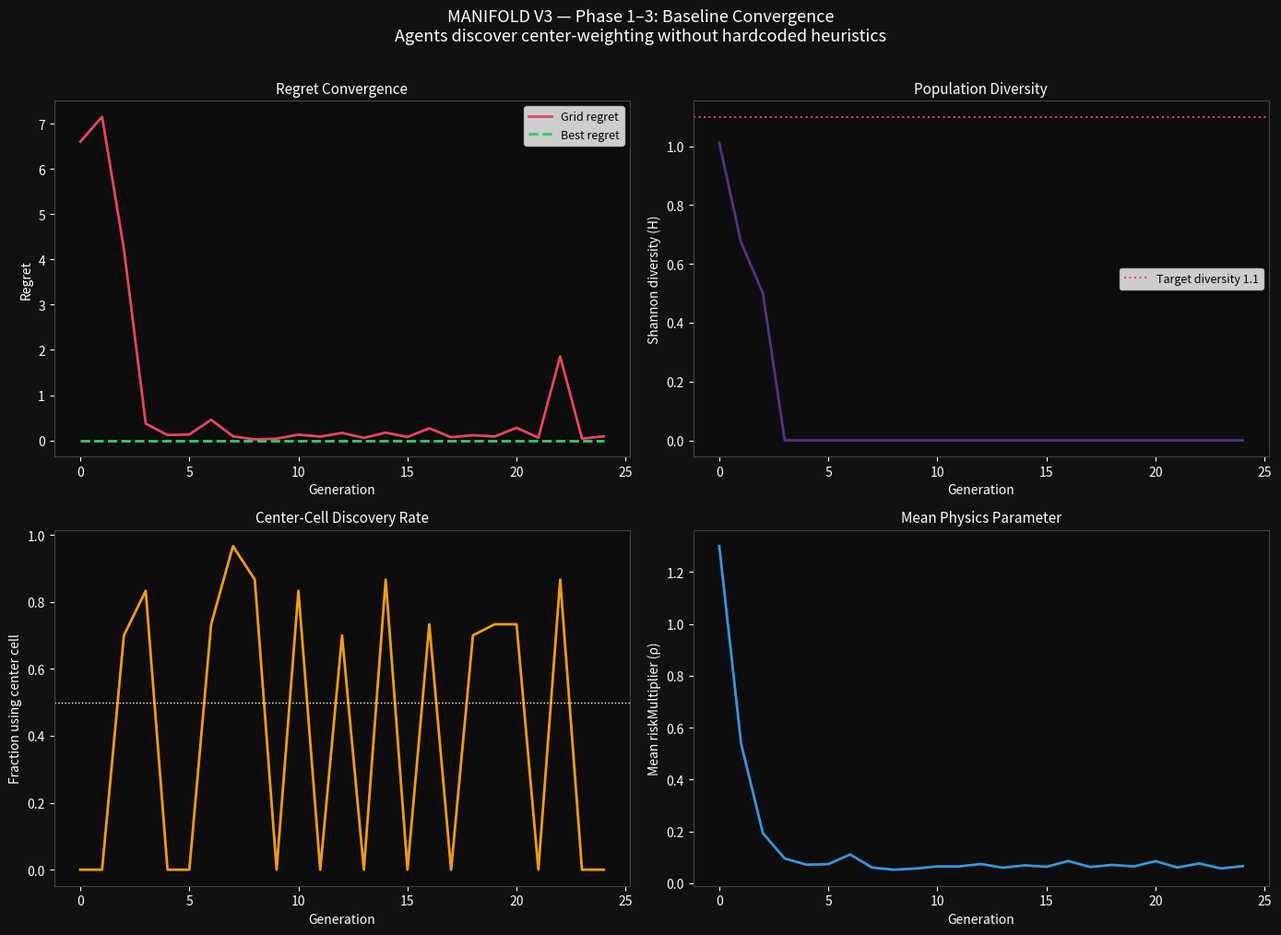
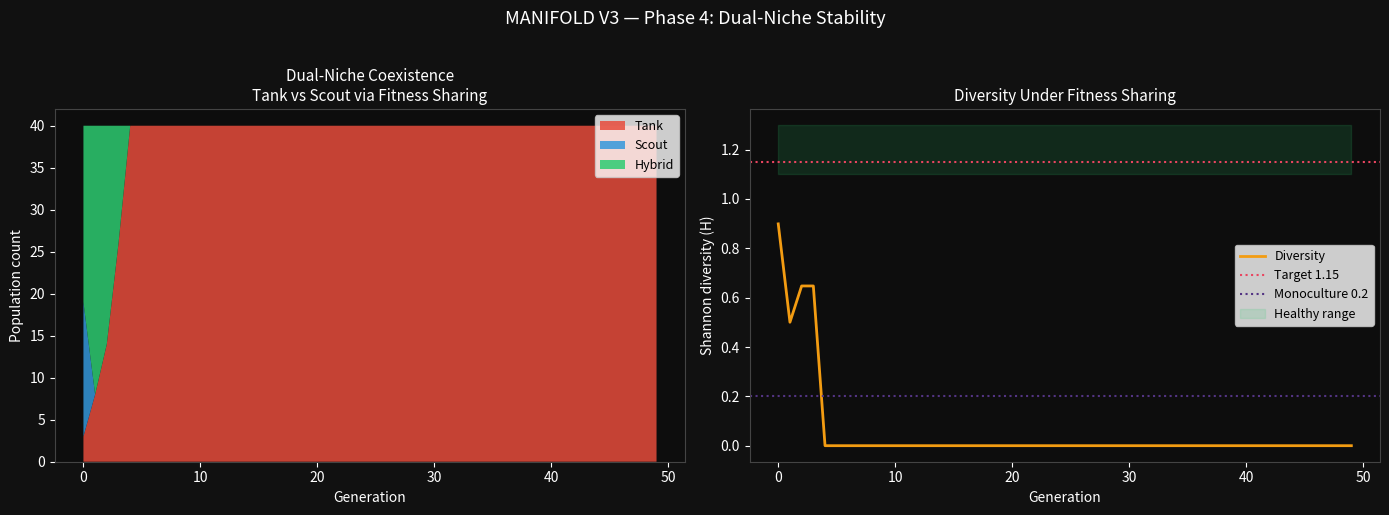
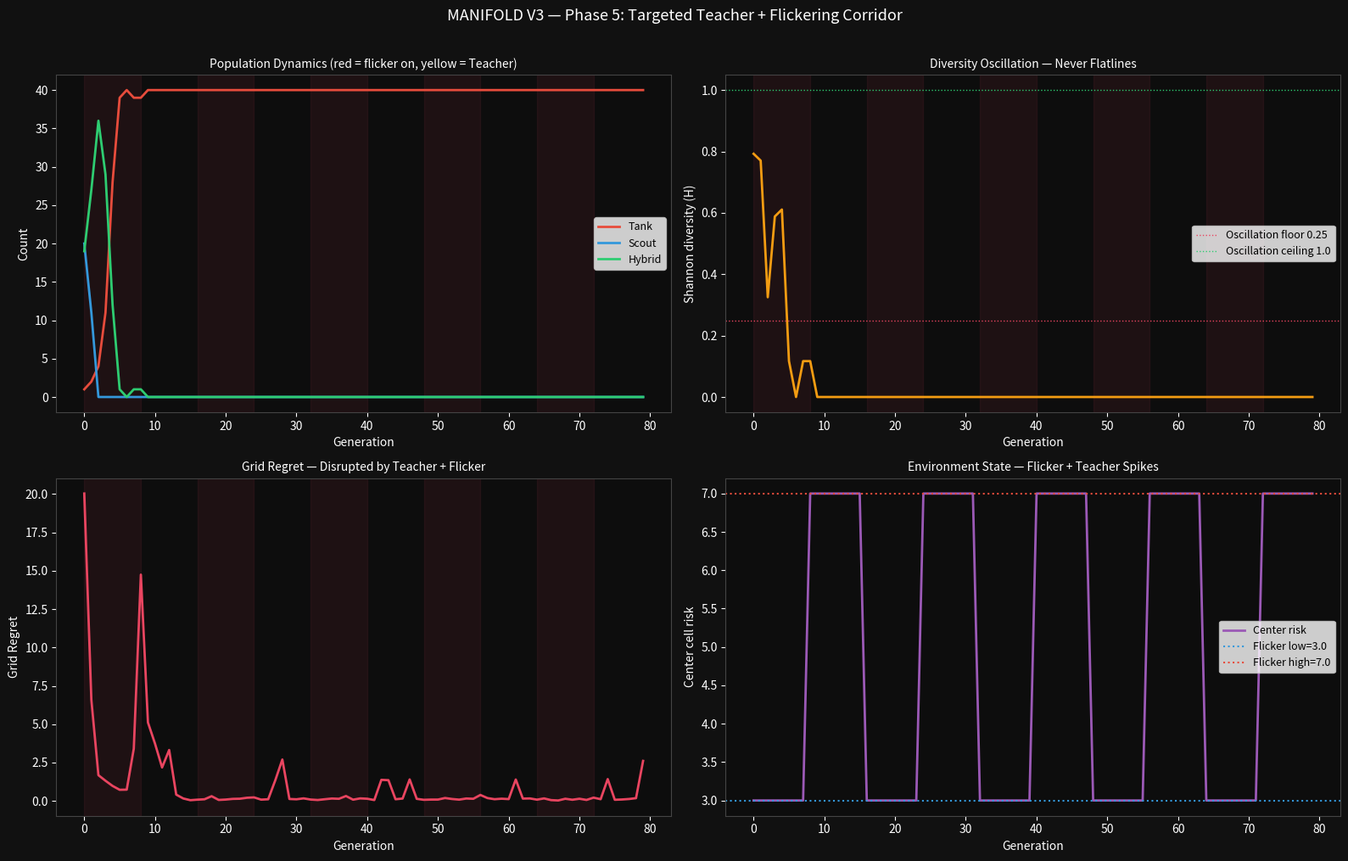
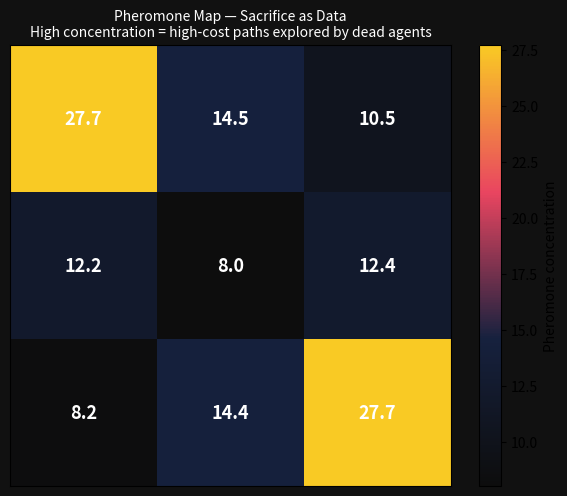

The script that saved these images, in order:
import os
import heapq
import numpy as np
import pandas as pd
import matplotlib.pyplot as plt
import matplotlib.patches as mpatches
from matplotlib.colors import LinearSegmentedColormap
from collections import defaultdict
import warnings
warnings.filterwarnings('ignore')

CMAP_DARK = LinearSegmentedColormap.from_list(
    'manifold', ['#1a1a2e', '#16213e', '#0f3460', '#533483', '#e94560'], N=256)

GRID_ROWS, GRID_COLS = 3, 3
WINNING_ROUTES = [
    [0,1,2],[3,4,5],[6,7,8],
    [0,3,6],[1,4,7],[2,5,8],
    [0,4,8],[2,4,6],
]
route_count = np.zeros(9, dtype=int)
for route in WINNING_ROUTES:
    for c in route:
        route_count[c] += 1
cell_value = route_count / len(WINNING_ROUTES)

def cell_to_rc(cell): return divmod(cell, GRID_COLS)
def rc_to_cell(r, c): return r * GRID_COLS + c
def neighbours(cell):
    r, c = cell_to_rc(cell)
    return [rc_to_cell(nr, nc)
            for nr, nc in [(r-1,c),(r+1,c),(r,c-1),(r,c+1)]
            if 0 <= nr < GRID_ROWS and 0 <= nc < GRID_COLS]

def manhattan(a, b):
    r1, c1 = cell_to_rc(a)
    r2, c2 = cell_to_rc(b)
    return abs(r1-r2) + abs(c1-c2)

print('Setup complete.')

class VectorAgent:
    _id_counter = 0

    def __init__(self, risk_mult, max_risk):
        VectorAgent._id_counter += 1
        self.id = VectorAgent._id_counter
        self.risk_mult = np.clip(risk_mult, 0.05, 3.0)
        self.max_risk = np.clip(max_risk, 1.0, 10.0)
        self.cost = None
        self.path = None
        self.regret = None
        self.alive = True

    def mutate(self, sigma=0.045):
        child = VectorAgent(
            self.risk_mult + np.random.normal(0, sigma),
            self.max_risk + np.random.normal(0, sigma * 20)
        )
        return child

    def label(self):
        if self.risk_mult < 0.4:
            return 'Tank'
        elif self.risk_mult > 1.4:
            return 'Scout'
        else:
            return 'Hybrid'


def route_agent(agent, risk_map, pheromone, kappa=0.12):
    """A* with multi-objective cost. Returns (path, cost)."""
    start, goal = 0, 8

    def cost_fn(dst):
        r = risk_map[dst]
        if r > agent.max_risk:
            return float('inf')
        return (1.0 - cell_value[dst]) + agent.risk_mult * r + kappa * pheromone[dst]

    open_heap = [(manhattan(start, goal), 0.0, start, [start])]
    visited = {}
    while open_heap:
        f, g, cur, path = heapq.heappop(open_heap)
        if cur in visited:
            continue
        visited[cur] = g
        if cur == goal:
            return path, g
        for nb in neighbours(cur):
            if nb not in visited:
                step = cost_fn(nb)
                if step < float('inf'):
                    ng = g + step
                    heapq.heappush(open_heap, (ng + manhattan(nb, goal), ng, nb, path + [nb]))
    return [start, goal], float('inf')


def fitness_sharing(agents, r_share=0.3):
    """Returns diversity penalty vector."""
    rms = np.array([a.risk_mult for a in agents])
    penalties = np.zeros(len(agents))
    for i in range(len(agents)):
        diffs = np.abs(rms - rms[i])
        penalties[i] = np.sum(np.maximum(0, r_share - diffs)) - r_share  # exclude self
    return np.maximum(0, penalties)


def population_diversity(agents):
    """Shannon entropy over agent labels as diversity proxy."""
    from collections import Counter
    counts = Counter(a.label() for a in agents if a.alive)
    total = sum(counts.values())
    if total == 0: return 0.0
    probs = np.array([v / total for v in counts.values()])
    return float(-np.sum(probs * np.log(probs + 1e-10)))


print('Engine components defined.')

np.random.seed(42)
VectorAgent._id_counter = 0

N_POP = 30
N_GENS_BASELINE = 25
SIGMA = 0.045
PLATEAU_THRESHOLD = 0.05
PLATEAU_GENS = 15

# Diverse seed: uniform grid over (riskMult, maxRisk) space
rm_seeds = np.linspace(0.1, 2.5, 6)
mr_seeds = np.linspace(2.0, 9.5, 5)
population = []
for rm in rm_seeds:
    for mr in mr_seeds:
        population.append(VectorAgent(rm, mr))
while len(population) < N_POP:
    population.append(VectorAgent(np.random.uniform(0.1, 2.5), np.random.uniform(2, 9.5)))

# Fixed flat risk map for baseline
baseline_risk = np.array([1.0, 1.5, 1.0,
                          2.0, 4.0, 2.0,
                          1.0, 1.5, 1.0])
pheromone = np.zeros(9)

history = defaultdict(list)

for gen in range(N_GENS_BASELINE):
    # Route all agents
    for agent in population:
        agent.path, agent.cost = route_agent(agent, baseline_risk, pheromone)

    costs = np.array([a.cost for a in population])
    c_star = np.min(costs[np.isfinite(costs)]) if np.any(np.isfinite(costs)) else 0
    regrets = np.where(np.isfinite(costs), costs - c_star, 50.0)

    # Fitness sharing
    sharing_pen = fitness_sharing(population)
    adjusted_regrets = regrets + 0.3 * sharing_pen

    for i, agent in enumerate(population):
        agent.regret = adjusted_regrets[i]

    grid_regret = float(np.mean(regrets))
    div = population_diversity(population)

    history['gen'].append(gen)
    history['grid_regret'].append(grid_regret)
    history['min_regret'].append(float(np.min(regrets)))
    history['diversity'].append(div)
    history['center_usage'].append(
        np.mean([4 in a.path for a in population if a.path]))
    history['mean_rm'].append(float(np.mean([a.risk_mult for a in population])))

    # Pheromone update: dead agents paint high-cost paths
    median_regret = np.median(adjusted_regrets)
    pheromone *= 0.85  # evaporation
    for agent in population:
        if agent.regret > median_regret and agent.path:
            for cell in agent.path:
                pheromone[cell] += 0.5

    # Selection: kill top-regret half, reproduce bottom half
    sorted_pop = sorted(population, key=lambda a: a.regret)
    survivors = sorted_pop[:N_POP // 2]
    new_agents = []
    while len(survivors) + len(new_agents) < N_POP:
        parent = survivors[np.random.randint(len(survivors))]
        new_agents.append(parent.mutate(SIGMA))
    population = survivors + new_agents

print(f'Baseline simulation complete ({N_GENS_BASELINE} generations).')
print(f'Final grid regret:  {history["grid_regret"][-1]:.4f}')
print(f'Initial grid regret: {history["grid_regret"][0]:.4f}')
print(f'Best regret achieved: {min(history["min_regret"]):.4f}')
print(f'Final center usage: {history["center_usage"][-1]:.2%}')

fig, axes = plt.subplots(2, 2, figsize=(14, 10))
fig.patch.set_facecolor('#111111')

gens = history['gen']

def style_ax(ax, title):
    ax.set_facecolor('#0d0d0d')
    ax.set_title(title, color='white', fontsize=11)
    ax.tick_params(colors='white')
    for spine in ax.spines.values(): spine.set_edgecolor('#444')

ax = axes[0, 0]
ax.plot(gens, history['grid_regret'], color='#e94560', linewidth=2, label='Grid regret')
ax.plot(gens, history['min_regret'], color='#2ecc71', linewidth=2, linestyle='--', label='Best regret')
ax.set_xlabel('Generation', color='white')
ax.set_ylabel('Regret', color='white')
ax.legend(fontsize=9)
style_ax(ax, 'Regret Convergence')

ax2 = axes[0, 1]
ax2.plot(gens, history['diversity'], color='#533483', linewidth=2)
ax2.axhline(y=1.1, color='#e94560', linestyle=':', linewidth=1.5, label='Target diversity 1.1')
ax2.set_xlabel('Generation', color='white')
ax2.set_ylabel('Shannon diversity (H)', color='white')
ax2.legend(fontsize=9)
style_ax(ax2, 'Population Diversity')

ax3 = axes[1, 0]
ax3.plot(gens, history['center_usage'], color='#f39c12', linewidth=2)
ax3.axhline(y=0.5, color='white', linestyle=':', linewidth=1)
ax3.set_xlabel('Generation', color='white')
ax3.set_ylabel('Fraction using center cell', color='white')
style_ax(ax3, 'Center-Cell Discovery Rate')

ax4 = axes[1, 1]
ax4.plot(gens, history['mean_rm'], color='#3498db', linewidth=2)
ax4.set_xlabel('Generation', color='white')
ax4.set_ylabel('Mean riskMultiplier (ρ)', color='white')
style_ax(ax4, 'Mean Physics Parameter')

plt.suptitle('MANIFOLD V3 — Phase 1–3: Baseline Convergence\n'
             'Agents discover center-weighting without hardcoded heuristics',
             fontsize=13, color='white', y=1.01)
plt.tight_layout()
plt.savefig('v3_baseline.png', dpi=150, bbox_inches='tight', facecolor='#111111')
plt.show()
print('Saved v3_baseline.png')

np.random.seed(7)
VectorAgent._id_counter = 0
N_POP_4 = 40
N_GENS_4 = 50

# Dual-niche risk map: center cells are high-risk
dual_niche_risk = np.array([1.0, 2.0, 2.0,
                             2.0, 6.0, 2.0,
                             2.0, 2.0, 1.0])

population4 = [VectorAgent(np.random.uniform(0.1, 2.5), np.random.uniform(2, 9.5))
               for _ in range(N_POP_4)]
pheromone4 = np.zeros(9)

history4 = defaultdict(list)

for gen in range(N_GENS_4):
    for agent in population4:
        agent.path, agent.cost = route_agent(agent, dual_niche_risk, pheromone4)

    costs = np.array([a.cost for a in population4])
    finite_costs = costs[np.isfinite(costs)]
    c_star = np.min(finite_costs) if len(finite_costs) else 0
    regrets = np.where(np.isfinite(costs), costs - c_star, 50.0)

    sharing_pen = fitness_sharing(population4)
    adj_regrets = regrets + 0.3 * sharing_pen
    for i, agent in enumerate(population4):
        agent.regret = adj_regrets[i]

    labels_count = pd.Series([a.label() for a in population4]).value_counts()
    history4['gen'].append(gen)
    history4['grid_regret'].append(float(np.mean(regrets)))
    history4['diversity'].append(population_diversity(population4))
    history4['n_tank'].append(int(labels_count.get('Tank', 0)))
    history4['n_scout'].append(int(labels_count.get('Scout', 0)))
    history4['n_hybrid'].append(int(labels_count.get('Hybrid', 0)))

    pheromone4 *= 0.85
    median_reg = np.median(adj_regrets)
    for agent in population4:
        if agent.regret > median_reg and agent.path:
            for cell in agent.path: pheromone4[cell] += 0.4

    survivors = sorted(population4, key=lambda a: a.regret)[:N_POP_4 // 2]
    new_pop = list(survivors)
    while len(new_pop) < N_POP_4:
        parent = survivors[np.random.randint(len(survivors))]
        new_pop.append(parent.mutate(SIGMA))
    population4 = new_pop

print('Phase 4 simulation complete.')
print(f'Final population: Tank={history4["n_tank"][-1]}, '
      f'Scout={history4["n_scout"][-1]}, Hybrid={history4["n_hybrid"][-1]}')
print(f'Final diversity: {history4["diversity"][-1]:.3f}')

fig, axes = plt.subplots(1, 2, figsize=(14, 5))
fig.patch.set_facecolor('#111111')

gens4 = history4['gen']

ax = axes[0]
ax.stackplot(gens4,
             history4['n_tank'],
             history4['n_scout'],
             history4['n_hybrid'],
             labels=['Tank', 'Scout', 'Hybrid'],
             colors=['#e74c3c', '#3498db', '#2ecc71'],
             alpha=0.85)
ax.set_xlabel('Generation', color='white')
ax.set_ylabel('Population count', color='white')
ax.legend(loc='upper right', fontsize=9)
ax.set_facecolor('#0d0d0d')
ax.set_title('Dual-Niche Coexistence\nTank vs Scout via Fitness Sharing', color='white', fontsize=11)
ax.tick_params(colors='white')
for spine in ax.spines.values(): spine.set_edgecolor('#444')

ax2 = axes[1]
ax2.plot(gens4, history4['diversity'], color='#f39c12', linewidth=2, label='Diversity')
ax2.axhline(y=1.15, color='#e94560', linestyle=':', linewidth=1.5, label='Target 1.15')
ax2.axhline(y=0.2, color='#533483', linestyle=':', linewidth=1.5, label='Monoculture 0.2')
ax2.fill_between(gens4, 1.1, 1.3, alpha=0.15, color='#2ecc71', label='Healthy range')
ax2.set_xlabel('Generation', color='white')
ax2.set_ylabel('Shannon diversity (H)', color='white')
ax2.legend(fontsize=9)
ax2.set_facecolor('#0d0d0d')
ax2.set_title('Diversity Under Fitness Sharing', color='white', fontsize=11)
ax2.tick_params(colors='white')
for spine in ax2.spines.values(): spine.set_edgecolor('#444')

plt.suptitle('MANIFOLD V3 — Phase 4: Dual-Niche Stability', fontsize=13,
             color='white', y=1.02)
plt.tight_layout()
plt.savefig('v3_dual_niche.png', dpi=150, bbox_inches='tight', facecolor='#111111')
plt.show()
print('Saved v3_dual_niche.png')

np.random.seed(99)
VectorAgent._id_counter = 0
N_POP_5 = 40
N_GENS_5 = 80
FLICKER_PERIOD = 8
TEACHER_PERIOD = 15
PLATEAU_WIN = 5
PLATEAU_EPS = 0.08

base_risk5 = np.array([1.0, 2.0, 2.0,
                        2.0, 6.0, 2.0,
                        2.0, 2.0, 1.0], dtype=float)

CORRIDOR_CELLS = [3, 4, 5]
CORRIDOR_LOW, CORRIDOR_HIGH = 3.0, 7.0

population5 = [VectorAgent(np.random.uniform(0.1, 2.5), np.random.uniform(2, 9.5))
               for _ in range(N_POP_5)]
pheromone5 = np.zeros(9)

history5 = defaultdict(list)
regret_window = []
teacher_events = []

def bored_teacher_trigger(risk_map, population, gen):
    """Mutate the environment to prevent stagnation."""
    labels_count = pd.Series([a.label() for a in population]).value_counts()
    dominant = labels_count.idxmax() if len(labels_count) else 'Tank'
    if np.random.rand() < 0.7:
        # Spike the dominant niche's preferred route
        if dominant == 'Tank':
            spike_cells = [4]  # center
        elif dominant == 'Scout':
            spike_cells = [1, 3, 7]  # edge route
        else:
            spike_cells = [3, 5]  # hybrid route
        for cell in spike_cells:
            risk_map[cell] = min(9.5, risk_map[cell] + np.random.uniform(1.5, 3.0))
    else:
        # Random mutation
        cell = np.random.randint(9)
        risk_map[cell] = np.random.uniform(1.0, 9.0)
    return risk_map

for gen in range(N_GENS_5):
    # Flicker corridor
    risk5 = base_risk5.copy()
    if (gen // FLICKER_PERIOD) % 2 == 0:
        for c in CORRIDOR_CELLS:
            risk5[c] = CORRIDOR_LOW
    else:
        for c in CORRIDOR_CELLS:
            risk5[c] = CORRIDOR_HIGH

    for agent in population5:
        agent.path, agent.cost = route_agent(agent, risk5, pheromone5)

    costs = np.array([a.cost for a in population5])
    finite_costs = costs[np.isfinite(costs)]
    c_star = np.min(finite_costs) if len(finite_costs) else 0
    regrets = np.where(np.isfinite(costs), costs - c_star, 50.0)

    sharing_pen = fitness_sharing(population5)
    adj_regrets = regrets + 0.3 * sharing_pen
    for i, agent in enumerate(population5):
        agent.regret = adj_regrets[i]

    grid_regret = float(np.mean(regrets))
    regret_window.append(grid_regret)
    if len(regret_window) > PLATEAU_WIN:
        regret_window.pop(0)

    # Bored Teacher check
    teacher_fired = False
    if gen > 0 and gen % TEACHER_PERIOD == 0 and len(regret_window) >= PLATEAU_WIN:
        plateau = np.std(regret_window) < PLATEAU_EPS
        if plateau:
            base_risk5 = bored_teacher_trigger(base_risk5.copy(), population5, gen)
            teacher_fired = True
            teacher_events.append(gen)

    labels_count = pd.Series([a.label() for a in population5]).value_counts()
    history5['gen'].append(gen)
    history5['grid_regret'].append(grid_regret)
    history5['diversity'].append(population_diversity(population5))
    history5['n_tank'].append(int(labels_count.get('Tank', 0)))
    history5['n_scout'].append(int(labels_count.get('Scout', 0)))
    history5['n_hybrid'].append(int(labels_count.get('Hybrid', 0)))
    history5['corridor_risk'].append(float(risk5[4]))  # center
    history5['teacher'].append(int(teacher_fired))

    pheromone5 *= 0.85
    median_reg = np.median(adj_regrets)
    for agent in population5:
        if agent.regret > median_reg and agent.path:
            for cell in agent.path: pheromone5[cell] += 0.4

    survivors = sorted(population5, key=lambda a: a.regret)[:N_POP_5 // 2]
    new_pop = list(survivors)
    while len(new_pop) < N_POP_5:
        parent = survivors[np.random.randint(len(survivors))]
        new_pop.append(parent.mutate(SIGMA))
    population5 = new_pop

print('Phase 5 simulation complete.')
print(f'Teacher triggered at generations: {teacher_events}')
print(f'Final population: Tank={history5["n_tank"][-1]}, '
      f'Scout={history5["n_scout"][-1]}, Hybrid={history5["n_hybrid"][-1]}')

fig, axes = plt.subplots(2, 2, figsize=(16, 10))
fig.patch.set_facecolor('#111111')

gens5 = history5['gen']

def shade_corridor(ax):
    """Shade flicker on/off periods."""
    for g in range(0, N_GENS_5, FLICKER_PERIOD * 2):
        ax.axvspan(g, g + FLICKER_PERIOD, alpha=0.08, color='#e94560')

def mark_teacher(ax, tes):
    for te in tes:
        ax.axvline(x=te, color='yellow', linewidth=1.5, linestyle=':', alpha=0.8)

# Population dynamics
ax = axes[0, 0]
shade_corridor(ax)
mark_teacher(ax, teacher_events)
ax.plot(gens5, history5['n_tank'], color='#e74c3c', linewidth=2, label='Tank')
ax.plot(gens5, history5['n_scout'], color='#3498db', linewidth=2, label='Scout')
ax.plot(gens5, history5['n_hybrid'], color='#2ecc71', linewidth=2, label='Hybrid')
ax.set_xlabel('Generation', color='white')
ax.set_ylabel('Count', color='white')
ax.legend(fontsize=9)
ax.set_facecolor('#0d0d0d')
ax.set_title('Population Dynamics (red = flicker on, yellow = Teacher)', color='white', fontsize=10)
ax.tick_params(colors='white')
for spine in ax.spines.values(): spine.set_edgecolor('#444')

# Diversity oscillation
ax2 = axes[0, 1]
shade_corridor(ax2)
mark_teacher(ax2, teacher_events)
ax2.plot(gens5, history5['diversity'], color='#f39c12', linewidth=2)
ax2.axhline(y=0.25, color='#e94560', linestyle=':', linewidth=1, label='Oscillation floor 0.25')
ax2.axhline(y=1.0, color='#2ecc71', linestyle=':', linewidth=1, label='Oscillation ceiling 1.0')
ax2.set_xlabel('Generation', color='white')
ax2.set_ylabel('Shannon diversity (H)', color='white')
ax2.set_title('Diversity Oscillation — Never Flatlines', color='white', fontsize=10)
ax2.legend(fontsize=9)
ax2.set_facecolor('#0d0d0d')
ax2.tick_params(colors='white')
for spine in ax2.spines.values(): spine.set_edgecolor('#444')

# Regret
ax3 = axes[1, 0]
shade_corridor(ax3)
mark_teacher(ax3, teacher_events)
ax3.plot(gens5, history5['grid_regret'], color='#e94560', linewidth=2)
ax3.set_xlabel('Generation', color='white')
ax3.set_ylabel('Grid Regret', color='white')
ax3.set_title('Grid Regret — Disrupted by Teacher + Flicker', color='white', fontsize=10)
ax3.set_facecolor('#0d0d0d')
ax3.tick_params(colors='white')
for spine in ax3.spines.values(): spine.set_edgecolor('#444')

# Corridor risk over time
ax4 = axes[1, 1]
ax4.plot(gens5, history5['corridor_risk'], color='#9b59b6', linewidth=2, label='Center risk')
ax4.axhline(y=CORRIDOR_LOW, color='#3498db', linestyle=':', linewidth=1.5, label=f'Flicker low={CORRIDOR_LOW}')
ax4.axhline(y=CORRIDOR_HIGH, color='#e74c3c', linestyle=':', linewidth=1.5, label=f'Flicker high={CORRIDOR_HIGH}')
for te in teacher_events:
    ax4.axvline(x=te, color='yellow', linewidth=1.5, linestyle=':', alpha=0.8)
ax4.set_xlabel('Generation', color='white')
ax4.set_ylabel('Center cell risk', color='white')
ax4.set_title('Environment State — Flicker + Teacher Spikes', color='white', fontsize=10)
ax4.legend(fontsize=9)
ax4.set_facecolor('#0d0d0d')
ax4.tick_params(colors='white')
for spine in ax4.spines.values(): spine.set_edgecolor('#444')

plt.suptitle('MANIFOLD V3 — Phase 5: Targeted Teacher + Flickering Corridor',
             fontsize=13, color='white', y=1.01)
plt.tight_layout()
plt.savefig('v3_phase5.png', dpi=150, bbox_inches='tight', facecolor='#111111')
plt.show()
print('Saved v3_phase5.png')

fig, ax = plt.subplots(figsize=(6, 5))
fig.patch.set_facecolor('#111111')

pheromone_grid = pheromone5.reshape(3, 3)
cmap_pheromone = LinearSegmentedColormap.from_list(
    'pheromone', ['#0d0d0d', '#16213e', '#e94560', '#f9ca24'], N=256)
im = ax.imshow(pheromone_grid, cmap=cmap_pheromone)

cell_labels = ['TL','TC','TR','ML','C','MR','BL','BC','BR']
for r in range(3):
    for c in range(3):
        cell_idx = rc_to_cell(r, c)
        val = pheromone5[cell_idx]
        ax.text(c, r, f'{val:.1f}', ha='center', va='center',
                fontsize=13, color='white', fontweight='bold')

plt.colorbar(im, ax=ax, label='Pheromone concentration')
ax.set_title('Pheromone Map — Sacrifice as Data\nHigh concentration = high-cost paths explored by dead agents',
             color='white', fontsize=10)
ax.set_xticks([]); ax.set_yticks([])
ax.set_facecolor('#0d0d0d')

plt.tight_layout()
plt.savefig('v3_pheromone.png', dpi=150, bbox_inches='tight', facecolor='#111111')
plt.show()
print('Saved v3_pheromone.png')

print('MANIFOLD V3 — Emergent: complete.')
print('Outputs: v3_baseline.png, v3_dual_niche.png, v3_phase5.png, v3_pheromone.png')
